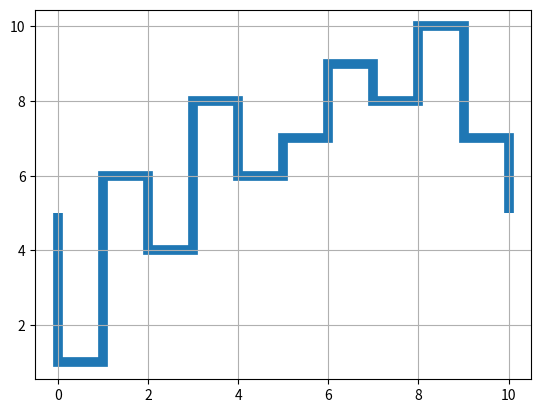

This figure's Python source:
import matplotlib.pyplot as plt

y = [1, 6, 4, 8, 6, 7, 9, 8, 10, 7]

figura, eixo = plt.subplots()

eixo.stairs(y, linewidth=7, baseline=5)

eixo.grid(axis='both')

plt.show()
